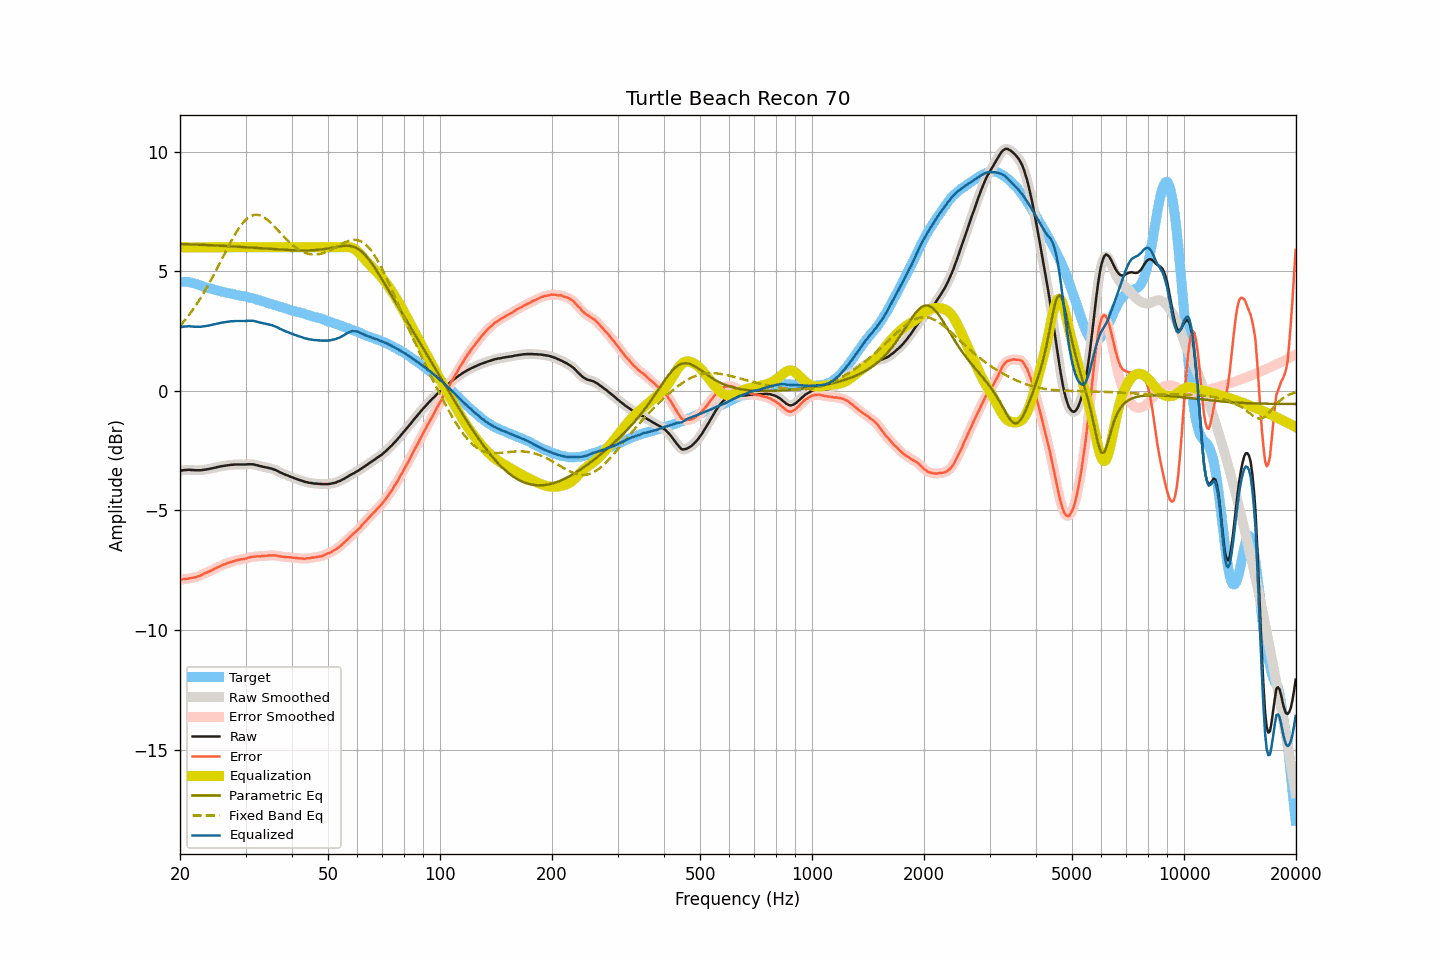

Values plotted in this chart, from the file beside it:
frequency, raw, smoothed, error, error_smoothed, equalization, parametric_eq, fixed_band_eq, equalized_raw, equalized_smoothed, target
20.00, -3.35, -3.35, -7.91, -7.91, 6.00, 6.14, 2.71, 2.65, 2.65, 4.56
20.20, -3.33, -3.34, -7.89, -7.89, 6.00, 6.14, 2.79, 2.67, 2.66, 4.56
20.40, -3.32, -3.32, -7.88, -7.88, 6.00, 6.13, 2.86, 2.68, 2.68, 4.56
20.61, -3.31, -3.31, -7.87, -7.87, 6.00, 6.13, 2.95, 2.69, 2.69, 4.56
20.81, -3.31, -3.31, -7.87, -7.86, 6.00, 6.13, 3.03, 2.69, 2.69, 4.55
21.02, -3.30, -3.31, -7.86, -7.85, 6.00, 6.13, 3.12, 2.70, 2.69, 4.55
21.23, -3.30, -3.31, -7.84, -7.84, 6.00, 6.12, 3.20, 2.70, 2.69, 4.53
21.44, -3.31, -3.31, -7.84, -7.83, 6.00, 6.12, 3.30, 2.69, 2.69, 4.52
21.66, -3.31, -3.32, -7.82, -7.82, 6.00, 6.12, 3.39, 2.69, 2.68, 4.50
21.87, -3.32, -3.32, -7.80, -7.81, 6.00, 6.12, 3.49, 2.68, 2.68, 4.48
22.09, -3.32, -3.32, -7.79, -7.79, 6.00, 6.11, 3.58, 2.68, 2.68, 4.47
22.31, -3.32, -3.32, -7.76, -7.77, 6.00, 6.11, 3.69, 2.68, 2.68, 4.44
22.54, -3.32, -3.32, -7.74, -7.75, 6.00, 6.11, 3.79, 2.68, 2.68, 4.42
22.76, -3.32, -3.32, -7.72, -7.72, 6.00, 6.10, 3.90, 2.68, 2.68, 4.40
22.99, -3.31, -3.31, -7.68, -7.68, 6.00, 6.10, 4.01, 2.69, 2.69, 4.37
23.22, -3.30, -3.30, -7.64, -7.65, 6.00, 6.10, 4.12, 2.70, 2.70, 4.34
23.45, -3.29, -3.29, -7.61, -7.61, 6.00, 6.10, 4.24, 2.71, 2.71, 4.32
23.69, -3.28, -3.28, -7.59, -7.59, 6.00, 6.09, 4.35, 2.72, 2.72, 4.31
23.92, -3.27, -3.27, -7.56, -7.56, 6.00, 6.09, 4.47, 2.73, 2.73, 4.29
24.16, -3.25, -3.26, -7.53, -7.53, 6.00, 6.09, 4.60, 2.75, 2.74, 4.27
24.40, -3.24, -3.24, -7.50, -7.49, 6.00, 6.08, 4.72, 2.76, 2.76, 4.25
24.65, -3.22, -3.22, -7.46, -7.46, 6.00, 6.08, 4.85, 2.78, 2.78, 4.23
24.89, -3.21, -3.21, -7.42, -7.43, 6.00, 6.08, 4.97, 2.79, 2.79, 4.21
25.14, -3.19, -3.19, -7.39, -7.39, 6.00, 6.07, 5.10, 2.81, 2.81, 4.20
25.39, -3.18, -3.18, -7.36, -7.36, 6.00, 6.07, 5.23, 2.82, 2.82, 4.18
25.65, -3.16, -3.17, -7.33, -7.33, 6.00, 6.07, 5.37, 2.84, 2.83, 4.17
25.91, -3.15, -3.15, -7.29, -7.30, 6.00, 6.06, 5.50, 2.85, 2.85, 4.14
26.16, -3.14, -3.14, -7.27, -7.27, 6.00, 6.06, 5.63, 2.86, 2.86, 4.13
26.43, -3.13, -3.13, -7.25, -7.24, 6.00, 6.05, 5.76, 2.87, 2.87, 4.12
26.69, -3.12, -3.12, -7.22, -7.22, 6.00, 6.05, 5.89, 2.88, 2.88, 4.09
26.96, -3.11, -3.11, -7.20, -7.20, 6.00, 6.05, 6.02, 2.89, 2.89, 4.08
27.23, -3.10, -3.10, -7.18, -7.17, 6.00, 6.04, 6.15, 2.90, 2.90, 4.07
27.50, -3.09, -3.10, -7.15, -7.15, 6.00, 6.04, 6.27, 2.91, 2.90, 4.06
27.77, -3.09, -3.09, -7.13, -7.13, 6.00, 6.03, 6.39, 2.91, 2.91, 4.04
28.05, -3.08, -3.09, -7.11, -7.11, 6.00, 6.03, 6.51, 2.92, 2.91, 4.03
28.33, -3.08, -3.08, -7.09, -7.09, 6.00, 6.03, 6.62, 2.92, 2.92, 4.01
28.62, -3.08, -3.08, -7.08, -7.08, 6.00, 6.02, 6.73, 2.92, 2.92, 4.00
28.90, -3.08, -3.08, -7.07, -7.06, 6.00, 6.02, 6.83, 2.92, 2.92, 3.98
29.19, -3.08, -3.08, -7.04, -7.05, 6.00, 6.01, 6.93, 2.92, 2.92, 3.96
29.48, -3.08, -3.08, -7.04, -7.04, 6.00, 6.01, 7.01, 2.92, 2.92, 3.96
29.78, -3.08, -3.08, -7.03, -7.03, 6.00, 6.01, 7.09, 2.92, 2.92, 3.95
30.08, -3.08, -3.08, -7.02, -7.01, 6.00, 6.00, 7.15, 2.92, 2.92, 3.94
30.38, -3.07, -3.08, -6.99, -6.99, 6.00, 6.00, 7.22, 2.93, 2.92, 3.91
30.68, -3.07, -3.07, -6.98, -6.97, 6.00, 5.99, 7.26, 2.93, 2.93, 3.90
30.99, -3.07, -3.07, -6.95, -6.95, 6.00, 5.99, 7.30, 2.93, 2.93, 3.88
31.30, -3.07, -3.08, -6.94, -6.95, 6.00, 5.98, 7.33, 2.93, 2.92, 3.87
31.61, -3.08, -3.08, -6.94, -6.94, 6.00, 5.98, 7.35, 2.92, 2.92, 3.86
31.93, -3.10, -3.10, -6.94, -6.93, 6.00, 5.97, 7.36, 2.90, 2.90, 3.83
32.24, -3.11, -3.12, -6.91, -6.93, 6.00, 5.97, 7.36, 2.89, 2.88, 3.80
32.57, -3.13, -3.13, -6.92, -6.92, 6.00, 5.96, 7.34, 2.87, 2.87, 3.79
32.89, -3.15, -3.15, -6.93, -6.92, 6.00, 5.96, 7.33, 2.85, 2.85, 3.78
33.22, -3.16, -3.17, -6.91, -6.92, 6.00, 5.95, 7.30, 2.84, 2.83, 3.74
33.55, -3.18, -3.18, -6.91, -6.91, 6.00, 5.95, 7.26, 2.82, 2.82, 3.73
33.89, -3.19, -3.20, -6.90, -6.90, 6.00, 5.95, 7.22, 2.81, 2.80, 3.71
34.23, -3.21, -3.21, -6.90, -6.90, 6.00, 5.94, 7.17, 2.79, 2.79, 3.68
34.57, -3.22, -3.22, -6.88, -6.89, 6.00, 5.94, 7.11, 2.78, 2.78, 3.66
34.92, -3.24, -3.24, -6.88, -6.88, 6.00, 5.93, 7.05, 2.76, 2.76, 3.64
35.27, -3.25, -3.26, -6.88, -6.88, 6.00, 5.93, 6.99, 2.75, 2.74, 3.63
35.62, -3.28, -3.28, -6.88, -6.88, 6.00, 5.92, 6.92, 2.72, 2.72, 3.60
35.97, -3.30, -3.30, -6.88, -6.89, 6.00, 5.92, 6.85, 2.70, 2.70, 3.58
... 635 more rows
